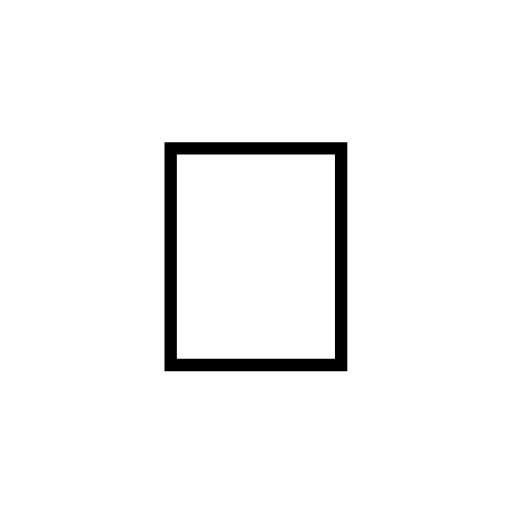
t = 0.00 s
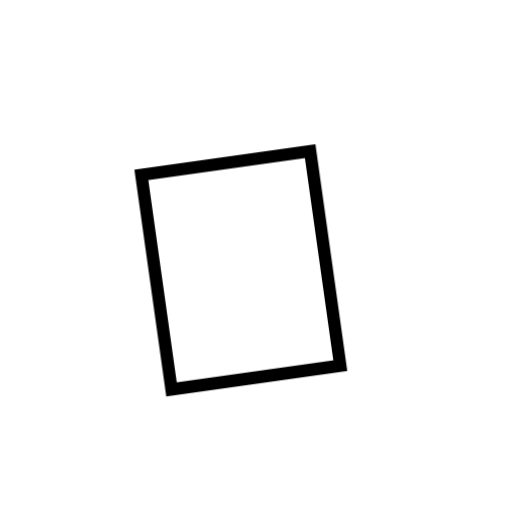
t = 0.51 s
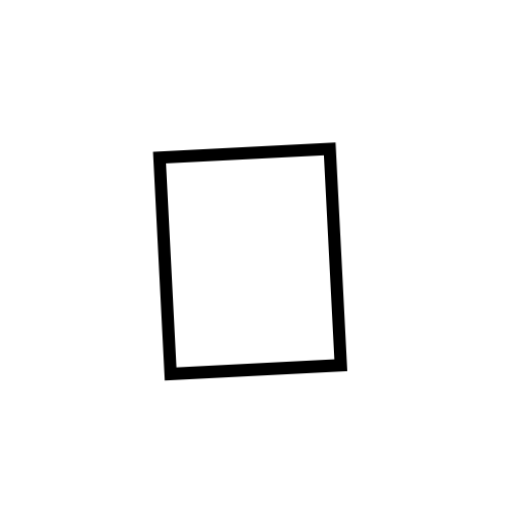
t = 1.09 s
t = 1.60 s: frame unchanged from t = 0.00 s, image omitted
t = 2.00 s: frame unchanged from t = 0.00 s, image omitted
t = 2.80 s: frame unchanged from t = 0.00 s, image omitted

The animated SVG that drew these frames (rendered in a browser with its animation timeline set to each time). Animation: 1 CSS @keyframes rule; one cycle of 3.20 s, repeats indefinitely.

<svg xmlns="http://www.w3.org/2000/svg" viewBox="0 0 40 40" width="40" height="40" role="img" aria-label="Waving hand">
<style>
  text{font:26px "Apple Color Emoji","Segoe UI Emoji","Noto Color Emoji",sans-serif;text-anchor:middle}
  .hand{transform-box:view-box;transform-origin:27px 29px;animation:wave 3.2s ease-in-out infinite}
  @keyframes wave{0%{transform:rotate(0)}8%{transform:rotate(16deg)}16%{transform:rotate(-8deg)}24%{transform:rotate(16deg)}32%{transform:rotate(-5deg)}40%{transform:rotate(11deg)}50%,100%{transform:rotate(0)}}
  @media (prefers-reduced-motion:reduce){.hand{animation:none}}
</style>
<text class="hand" x="20" y="29">👋</text>
</svg>
